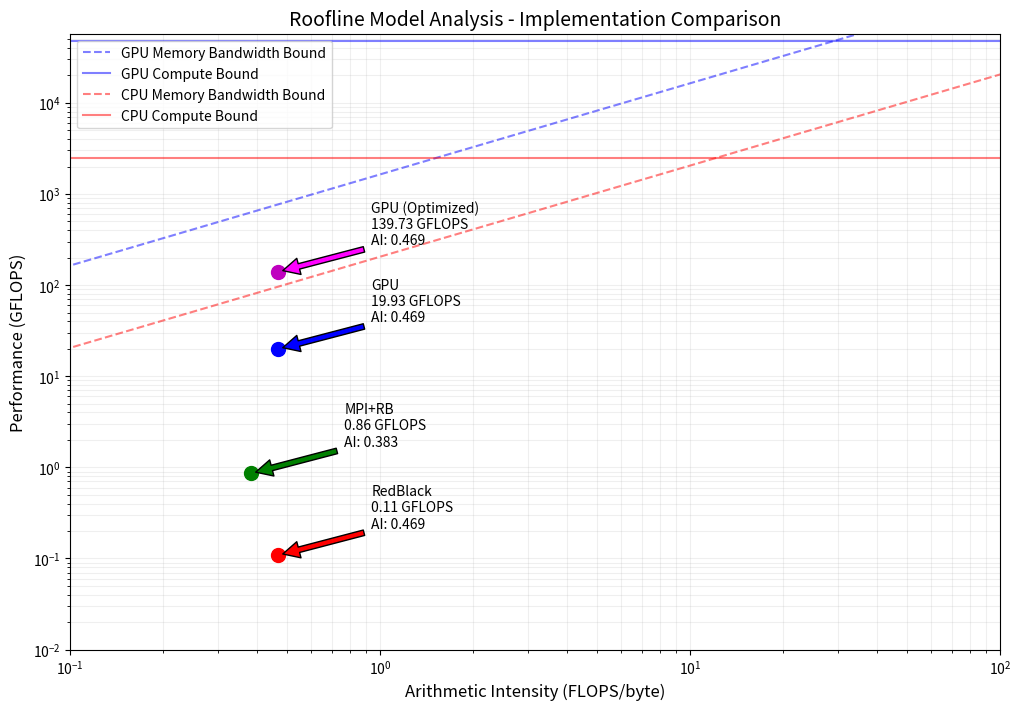

Source code (Python):
import matplotlib.pyplot as plt
import numpy as np

# System specifications
PEAK_MEMORY_BW = 1638.4  # GB/s (MI250X HBM2e bandwidth)
PEAK_FLOPS = 47900  # GFLOPS (MI250X peak performance)
# PCIE_BW = 64.0  # GB/s (PCIe 4.0 x16)

# CPU specifications
CPU_MEMORY_BW = 204.8  # GB/s (AMD EPYC 7V13 theoretical memory bandwidth)
CPU_PEAK_FLOPS = 2450.0  # GFLOPS (based on CPU max frequency)

# Measured performance from outputs
# GPU Implementation
GPU_GFLOPS = 19.9292
GPU_MEM_BW = 42.5155
GPU_TRANSFER_BW = 8.85984
GPU_AI = 0.46875

# Add optimized GPU implementation results
GPU_OPT_GFLOPS = 139.731
GPU_OPT_MEM_BW = 298.093
GPU_OPT_TRANSFER_BW = 12.4208
GPU_OPT_AI = 0.46875

# RedBlack Implementation (from job/108116.out)
RB_FLOPS = 3932160000  # Total FLOPS from output
RB_BYTES = 8388608000  # Total Bytes from output
RB_TIME = 36.2112  # Monte Carlo Steps Time
RB_GFLOPS = RB_FLOPS / (RB_TIME * 1e9)
RB_BW = RB_BYTES / (RB_TIME * 1e9)
RB_AI = RB_FLOPS / RB_BYTES

# MPI+RedBlack Implementation (from job/108266.out)
MPIRB_FLOPS = 6029312000  # Total FLOPS from output
MPIRB_BYTES = 15728640000  # Total Memory Bytes
MPIRB_COMM_BYTES = 443904000  # Total Communication Bytes
MPIRB_GFLOPS = 0.858179  # From output
MPIRB_BW = 2.23873  # GB/s from output
MPIRB_COMM_BW = 0.0631829  # GB/s from output
MPIRB_AI = 0.383333  # From output

def plot_roofline():
    # Create arithmetic intensity range
    ai_range = np.logspace(-3, 4, 1000)
    
    # Calculate roofline components
    gpu_memory_bound = PEAK_MEMORY_BW * ai_range
    gpu_compute_bound = np.full_like(ai_range, PEAK_FLOPS)
    # pcie_bound = PCIE_BW * ai_range
    cpu_memory_bound = CPU_MEMORY_BW * ai_range
    cpu_compute_bound = np.full_like(ai_range, CPU_PEAK_FLOPS)
    
    # Calculate combined rooflines
    gpu_roofline = np.minimum(gpu_compute_bound, gpu_memory_bound)
    cpu_roofline = np.minimum(cpu_compute_bound, cpu_memory_bound)
    
    # Create plot
    plt.figure(figsize=(12, 8))
    
    # Plot GPU bounds
    plt.loglog(ai_range, gpu_memory_bound, 'b--', alpha=0.5, label='GPU Memory Bandwidth Bound')
    plt.loglog(ai_range, gpu_compute_bound, 'b-', alpha=0.5, label='GPU Compute Bound')
    # plt.loglog(ai_range, pcie_bound, 'g--', alpha=0.5, label='PCIe Bandwidth Bound')
    
    # Plot CPU bounds
    plt.loglog(ai_range, cpu_memory_bound, 'r--', alpha=0.5, label='CPU Memory Bandwidth Bound')
    plt.loglog(ai_range, cpu_compute_bound, 'r-', alpha=0.5, label='CPU Compute Bound')
    
    # Plot measured points (without labels)
    plt.plot(GPU_AI, GPU_GFLOPS, 'bo', markersize=10)
    plt.plot(GPU_OPT_AI, GPU_OPT_GFLOPS, 'mo', markersize=10)
    plt.plot(RB_AI, RB_GFLOPS, 'ro', markersize=10)
    plt.plot(MPIRB_AI, MPIRB_GFLOPS, 'go', markersize=10)
    
    # Add annotations
    plt.annotate(f'GPU\n{GPU_GFLOPS:.2f} GFLOPS\nAI: {GPU_AI:.3f}',
                xy=(GPU_AI, GPU_GFLOPS),
                xytext=(GPU_AI*2, GPU_GFLOPS*2),
                arrowprops=dict(facecolor='blue', shrink=0.05))
    
    plt.annotate(f'GPU (Optimized)\n{GPU_OPT_GFLOPS:.2f} GFLOPS\nAI: {GPU_OPT_AI:.3f}',
                xy=(GPU_OPT_AI, GPU_OPT_GFLOPS),
                xytext=(GPU_OPT_AI*2, GPU_OPT_GFLOPS*2),
                arrowprops=dict(facecolor='magenta', shrink=0.05))
    
    plt.annotate(f'RedBlack\n{RB_GFLOPS:.2f} GFLOPS\nAI: {RB_AI:.3f}',
                xy=(RB_AI, RB_GFLOPS),
                xytext=(RB_AI*2, RB_GFLOPS*2),
                arrowprops=dict(facecolor='red', shrink=0.05))
    
    plt.annotate(f'MPI+RB\n{MPIRB_GFLOPS:.2f} GFLOPS\nAI: {MPIRB_AI:.3f}',
                xy=(MPIRB_AI, MPIRB_GFLOPS),
                xytext=(MPIRB_AI*2, MPIRB_GFLOPS*2),
                arrowprops=dict(facecolor='green', shrink=0.05))
    
    # Calculate ridge points (for analysis only, not plotting)
    gpu_ridge_point = PEAK_FLOPS / PEAK_MEMORY_BW
    cpu_ridge_point = CPU_PEAK_FLOPS / CPU_MEMORY_BW
    
    # Customize plot
    plt.grid(True, which="both", ls="-", alpha=0.2)
    plt.xlabel('Arithmetic Intensity (FLOPS/byte)', fontsize=12)
    plt.ylabel('Performance (GFLOPS)', fontsize=12)
    plt.title('Roofline Model Analysis - Implementation Comparison', fontsize=14)
    plt.legend(fontsize=10, loc='upper left')
    
    # Set axis limits
    plt.xlim(0.1, 100)
    plt.ylim(0.01, PEAK_FLOPS * 1.2)
    
    # Save plot
    plt.savefig('roofline_comparison.png', dpi=300, bbox_inches='tight')
    
    # Print analysis
    print("\nPerformance Analysis:")
    print("\nGPU Implementation:")
    print(f"Peak Performance: {PEAK_FLOPS:.1f} GFLOPS")
    print(f"Peak Memory Bandwidth: {PEAK_MEMORY_BW:.1f} GB/s")
    print(f"Ridge Point: {gpu_ridge_point:.2f} FLOPS/byte")
    print(f"Measured GFLOPS: {GPU_GFLOPS:.2f}")
    print(f"Memory Bandwidth: {GPU_MEM_BW:.2f} GB/s")
    print(f"PCIe Bandwidth: {GPU_TRANSFER_BW:.2f} GB/s")
    print(f"Arithmetic Intensity: {GPU_AI:.3f} FLOPS/byte")
    
    print("\nRedBlack Implementation:")
    print(f"Peak Performance: {CPU_PEAK_FLOPS:.1f} GFLOPS")
    print(f"Peak Memory Bandwidth: {CPU_MEMORY_BW:.1f} GB/s")
    print(f"Ridge Point: {cpu_ridge_point:.2f} FLOPS/byte")
    print(f"Measured GFLOPS: {RB_GFLOPS:.2f}")
    print(f"Memory Bandwidth: {RB_BW:.2f} GB/s")
    print(f"Arithmetic Intensity: {RB_AI:.3f} FLOPS/byte")
    
    print("\nMPI+RedBlack Implementation:")
    print(f"Measured GFLOPS: {MPIRB_GFLOPS:.2f}")
    print(f"Memory Bandwidth: {MPIRB_BW:.2f} GB/s")
    print(f"Arithmetic Intensity: {MPIRB_AI:.3f} FLOPS/byte")
    
    # Calculate efficiencies
    gpu_peak_at_ai = min(PEAK_FLOPS, PEAK_MEMORY_BW * GPU_AI)
    gpu_efficiency = (GPU_GFLOPS / gpu_peak_at_ai) * 100
    
    rb_peak_at_ai = min(CPU_PEAK_FLOPS, CPU_MEMORY_BW * RB_AI)
    rb_efficiency = (RB_GFLOPS / rb_peak_at_ai) * 100
    
    mpirb_peak_at_ai = min(CPU_PEAK_FLOPS, CPU_MEMORY_BW * MPIRB_AI)
    mpirb_efficiency = (MPIRB_GFLOPS / mpirb_peak_at_ai) * 100
    
    print("\nEfficiencies:")
    print(f"GPU Efficiency: {gpu_efficiency:.2f}% of peak at AI={GPU_AI:.3f}")
    print(f"RedBlack Efficiency: {rb_efficiency:.2f}% of peak at AI={RB_AI:.3f}")
    print(f"MPI+RedBlack Efficiency: {mpirb_efficiency:.2f}% of peak at AI={MPIRB_AI:.3f}")
    
    # Print bottleneck analysis
    print("\nBottleneck Analysis:")
    print("GPU Implementation:", "Memory Bound" if GPU_AI < gpu_ridge_point else "Compute Bound")
    print("RedBlack Implementation:", "Memory Bound" if RB_AI < cpu_ridge_point else "Compute Bound")
    print("MPI+RedBlack Implementation:", "Memory Bound" if MPIRB_AI < cpu_ridge_point else "Compute Bound")
    
    # Print optimized GPU implementation results
    print("\nOptimized GPU Implementation:")
    print(f"Measured GFLOPS: {GPU_OPT_GFLOPS:.2f}")
    print(f"Memory Bandwidth: {GPU_OPT_MEM_BW:.2f} GB/s")
    print(f"PCIe Bandwidth: {GPU_OPT_TRANSFER_BW:.2f} GB/s")
    print(f"Arithmetic Intensity: {GPU_OPT_AI:.3f} FLOPS/byte")
    
    # Calculate optimized GPU efficiency
    gpu_opt_peak_at_ai = min(PEAK_FLOPS, PEAK_MEMORY_BW * GPU_OPT_AI)
    gpu_opt_efficiency = (GPU_OPT_GFLOPS / gpu_opt_peak_at_ai) * 100
    
    print(f"Optimized GPU Efficiency: {gpu_opt_efficiency:.2f}% of peak at AI={GPU_OPT_AI:.3f}")
    
    # Print optimized GPU bottleneck analysis
    print("Optimized GPU Implementation:", "Memory Bound" if GPU_OPT_AI < gpu_ridge_point else "Compute Bound")

if __name__ == "__main__":
    plot_roofline()